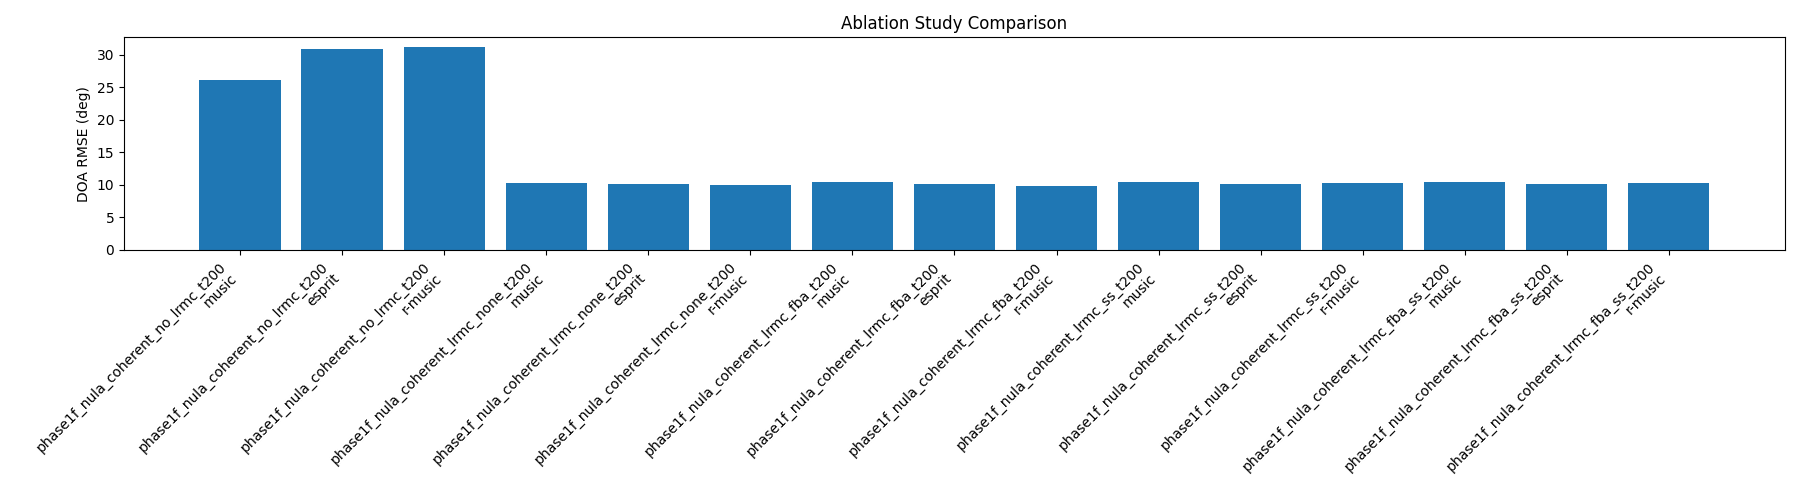

Source data for this figure (header and first rows):
scheme, method, rmse_deg
phase1f_nula_coherent_no_lrmc_t200, music, 26.19
phase1f_nula_coherent_no_lrmc_t200, esprit, 30.96
phase1f_nula_coherent_no_lrmc_t200, r-music, 31.14
phase1f_nula_coherent_lrmc_none_t200, music, 10.3
phase1f_nula_coherent_lrmc_none_t200, esprit, 10.11
phase1f_nula_coherent_lrmc_none_t200, r-music, 9.955
phase1f_nula_coherent_lrmc_fba_t200, music, 10.39
phase1f_nula_coherent_lrmc_fba_t200, esprit, 10.11
phase1f_nula_coherent_lrmc_fba_t200, r-music, 9.887
phase1f_nula_coherent_lrmc_ss_t200, music, 10.46
phase1f_nula_coherent_lrmc_ss_t200, esprit, 10.2
phase1f_nula_coherent_lrmc_ss_t200, r-music, 10.31
phase1f_nula_coherent_lrmc_fba_ss_t200, music, 10.46
phase1f_nula_coherent_lrmc_fba_ss_t200, esprit, 10.2
phase1f_nula_coherent_lrmc_fba_ss_t200, r-music, 10.31
